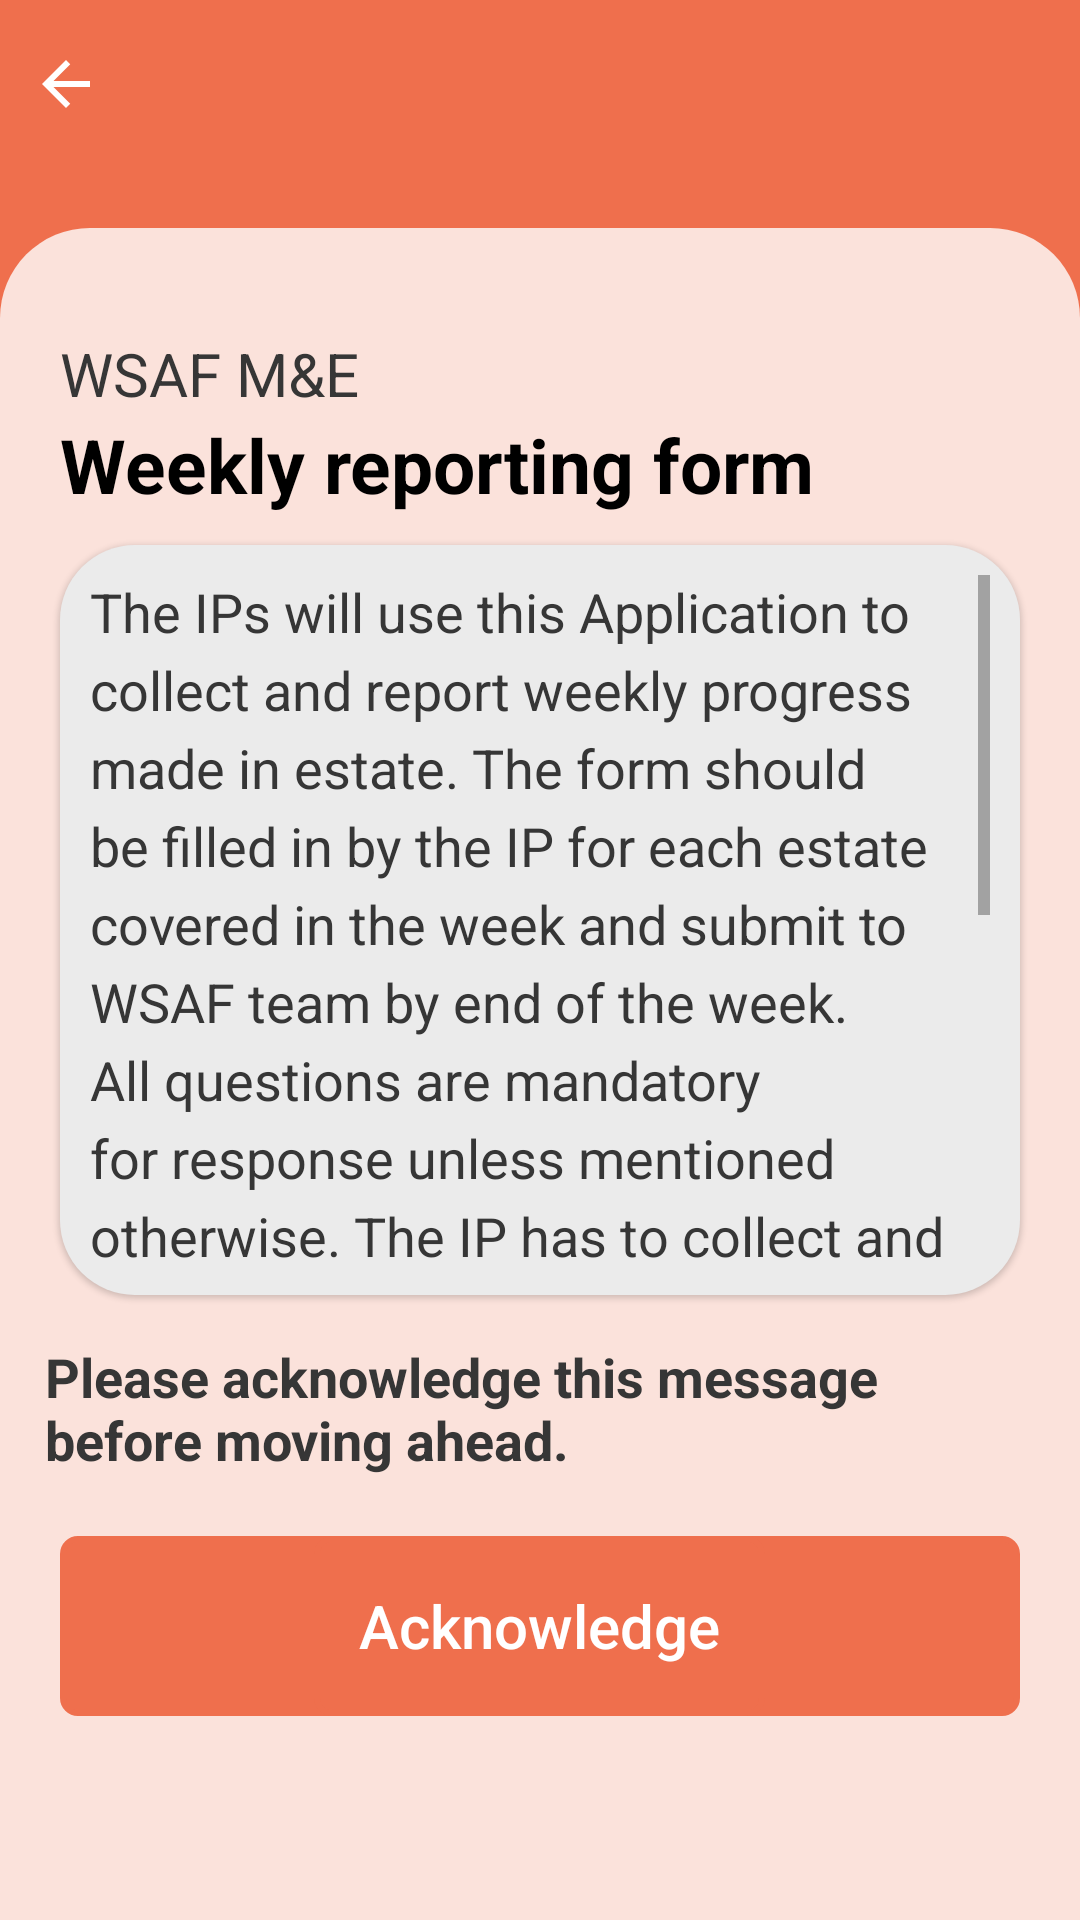

Reconstruct the res/layout file that produces this screen, plus the resources it refers to.
<!-- AndroidManifest.xml: application theme AppTheme -->
<!-- res/layout/fragment_reporting_form.xml -->
<?xml version="1.0" encoding="utf-8"?>
<layout xmlns:android="http://schemas.android.com/apk/res/android"
    xmlns:app="http://schemas.android.com/apk/res-auto"
    xmlns:tools="http://schemas.android.com/tools">

    <androidx.constraintlayout.widget.ConstraintLayout
        android:layout_width="match_parent"
        android:layout_height="match_parent"
        android:background="@color/colorAccent">

        <androidx.constraintlayout.widget.ConstraintLayout
            android:id="@+id/include"
            android:layout_width="match_parent"
            android:layout_height="?android:attr/actionBarSize"
            android:background="@android:color/transparent"
            android:padding="@dimen/margin_5dp"
            app:layout_constraintEnd_toEndOf="parent"
            app:layout_constraintHorizontal_bias="0.0"
            app:layout_constraintStart_toStartOf="parent"
            app:layout_constraintTop_toTopOf="parent">

            <androidx.appcompat.widget.AppCompatImageView
                android:id="@+id/ivBack"
                android:layout_width="wrap_content"
                android:layout_height="wrap_content"
                android:layout_marginStart="@dimen/margin_5dp"
                android:src="@drawable/ic_arrow_back_black_24dp"
                android:tint="@color/white"
                app:layout_constraintBottom_toBottomOf="parent"
                app:layout_constraintStart_toStartOf="parent"
                app:layout_constraintTop_toTopOf="parent" />


        </androidx.constraintlayout.widget.ConstraintLayout>

        <androidx.core.widget.NestedScrollView
            android:layout_width="match_parent"
            android:layout_height="0dp"
            android:layout_marginTop="@dimen/margin_20dp"
            app:layout_constraintBottom_toBottomOf="parent"
            android:background="@drawable/recycler_backgroundtopleft_round"
            app:layout_constraintEnd_toEndOf="parent"
            app:layout_constraintStart_toStartOf="parent"
            app:layout_constraintTop_toBottomOf="@id/include">

            <LinearLayout
                android:id="@+id/llRoot"
                android:layout_width="match_parent"
                android:layout_height="match_parent"
                android:layout_marginTop="@dimen/margin_20dp"

                android:orientation="vertical"
              >


                <androidx.appcompat.widget.AppCompatTextView
                    android:id="@+id/tvUserName"
                    android:layout_width="match_parent"
                    android:layout_height="wrap_content"
                    android:layout_marginStart="@dimen/margin_20dp"
                    android:layout_marginTop="@dimen/margin_15dp"
                    android:layout_marginEnd="@dimen/margin_18dp"
                    android:text="WSAF M&amp;E"
                    android:textColor="@color/text_color"
                    android:textSize="20sp" />

                <androidx.appcompat.widget.AppCompatTextView
                    android:layout_width="match_parent"
                    android:layout_height="wrap_content"
                    android:layout_marginStart="@dimen/margin_20dp"
                    android:layout_marginEnd="@dimen/margin_20dp"
                    android:text="Weekly reporting form"
                    android:textColor="@android:color/black"
                    android:textSize="25sp"
                    android:textStyle="bold" />


                    

                        <androidx.appcompat.widget.AppCompatTextView
                            android:layout_width="match_parent"
                            android:layout_height="250dp"
                            android:layout_marginTop="@dimen/margin_10dp"
                            android:layout_marginStart="@dimen/margin_20dp"
                            android:layout_marginEnd="@dimen/margin_20dp"
                            android:id="@+id/terms"
                            android:lineSpacingExtra="@dimen/margin_5dp"
                            android:background="@drawable/acknowledge_bg"
                            android:elevation="1dp"
                            android:scrollbars="vertical"
                            android:padding="@dimen/margin_10dp"
                            android:textColor="@color/text_color"
                            android:textSize="@dimen/txt_18sp"
                            android:text="@string/terms_conditions" />




                <androidx.appcompat.widget.AppCompatTextView
                    android:layout_width="match_parent"
                    android:layout_height="wrap_content"
                    android:layout_gravity="center"
                    android:layout_marginTop="@dimen/margin_15dp"
                    android:layout_marginStart="@dimen/margin_15dp"
                    android:layout_marginEnd="@dimen/margin_15dp"
                    android:text="@string/app_please_acknowledge_this_message_before_moving_ahead"
                    android:textColor="@color/text_color"
                    android:textSize="@dimen/txt_18sp"
                    android:textStyle="bold" />

                <LinearLayout
                    android:id="@+id/btn_acknowledge"
                    android:layout_width="match_parent"
                    android:layout_height="wrap_content"
                    android:layout_gravity="bottom"
                    android:layout_margin="@dimen/margin_20dp"
                    android:background="@drawable/btn_enable_bg"
                    android:backgroundTint="@color/colorAccent"
                    android:gravity="center">


                    <androidx.appcompat.widget.AppCompatButton
                        android:id="@+id/btnStart_Activity"
                        android:layout_width="wrap_content"
                        android:layout_height="@dimen/margin_60dp"
                        android:background="@drawable/btn_enable_bg"
                        android:backgroundTint="@color/colorAccent"
                        android:drawableStart="@drawable/ic_baseline_check_24"
                        android:drawablePadding="@dimen/margin_30dp"
                        android:padding="@dimen/margin_15dp"
                        android:text="@string/app_acknowledge"
                        android:textAllCaps="false"
                        android:textColor="@color/white"
                        android:textSize="@dimen/txt_20sp" />
                </LinearLayout>


            </LinearLayout>
        </androidx.core.widget.NestedScrollView>




    </androidx.constraintlayout.widget.ConstraintLayout>

</layout>
<!-- resources referenced by this layout -->
<resources>
  <color name="colorAccent">#EF6F4D</color>
  <color name="text_color">#363636</color>
  <color name="white">#FFFFFF</color>
  <dimen name="margin_10dp">10dp</dimen>
  <dimen name="margin_15dp">15dp</dimen>
  <dimen name="margin_18dp">18dp</dimen>
  <dimen name="margin_20dp">20dp</dimen>
  <dimen name="margin_30dp">30dp</dimen>
  <dimen name="margin_5dp">5dp</dimen>
  <dimen name="margin_60dp">60dp</dimen>
  <dimen name="txt_18sp">18sp</dimen>
  <dimen name="txt_20sp">20sp</dimen>
  <!-- drawable acknowledge_bg (drawable) -->
  <?xml version="1.0" encoding="utf-8"?>
  <shape xmlns:android="http://schemas.android.com/apk/res/android"
      android:shape="rectangle" android:padding="10dp">
      <solid android:color="@color/acknowledge_color"/>
      <corners
          android:bottomRightRadius="@dimen/margin_25dp"
          android:bottomLeftRadius="@dimen/margin_25dp"
          android:topLeftRadius="@dimen/margin_25dp"
          android:topRightRadius="@dimen/margin_25dp"/>
  </shape>
  <!-- drawable ic_arrow_back_black_24dp (drawable) -->
  <?xml version="1.0" encoding="UTF-8" standalone="no"?>
  <vector xmlns:android="http://schemas.android.com/apk/res/android" android:height="24dp"
      android:viewportHeight="24.0"
      android:autoMirrored="true"
      android:viewportWidth="24.0" android:width="24dp">
      <path android:fillColor="#000000" android:pathData="M20,11H7.83l5.59,-5.59L12,4l-8,8 8,8 1.41,-1.41L7.83,13H20v-2z"/>
  </vector>
  <!-- drawable recycler_backgroundtopleft_round (drawable) -->
  <?xml version="1.0" encoding="utf-8"?>
  <shape xmlns:android="http://schemas.android.com/apk/res/android"
      android:shape="rectangle" android:padding="10dp">
   
      <solid android:color="@color/dark_pink"/>
      <corners
          android:topLeftRadius="@dimen/margin_30dp"
          android:topRightRadius="@dimen/margin_30dp"/>
  </shape>
  <string name="app_acknowledge">Acknowledge</string>
  <string name="app_please_acknowledge_this_message_before_moving_ahead">Please acknowledge this message before moving ahead.</string>
  <string name="terms_conditions">The IPs will use this Application to collect and report weekly progress made in estate. The form should be filled in by the IP for each estate covered in the week and submit to WSAF team by end of the week. All questions are mandatory for response unless mentioned otherwise. The IP has to collect and submit the date once in a week for each estate. If there are multiple estates under an IP the form should be filled out seperately for each estate. This form will be used to collect data of activities conducted in a week in a particular tea estate. A new form should be filled out for each tea estate.</string>
  <style name="AppTheme" parent="Theme.MaterialComponents.Light.NoActionBar">
          
          <item name="colorPrimary">@color/colorPrimaryDark</item>
          <item name="colorPrimaryDark">@color/colorPrimaryDark</item>
          <item name="colorAccent">@color/colorAccent</item>
          <item name="buttonStyle">@style/AntButton</item>
          <item name="materialButtonStyle">@style/AntButton</item>
          
          <item name="android:windowActionBarOverlay">true</item>
  
      </style>
  <color name="acknowledge_color">#EBEBEB</color>
  <dimen name="margin_25dp">25dp</dimen>
  <color name="btn_enable_color">#ED7D31</color>
  <color name="dark_pink">#fbe2db</color>
  <color name="colorPrimaryDark">#212121</color>
  <style name="AntButton" parent="android:Widget">
          <item name="android:background">@drawable/abc_btn_default_mtrl_shape</item>
          <item name="android:textAppearance">?android:attr/textAppearanceButton</item>
          <item name="android:minHeight">48dip</item>
          <item name="android:minWidth">88dip</item>
          <item name="android:focusable">true</item>
          <item name="android:clickable">true</item>
          <item name="android:gravity">center_vertical|center_horizontal</item>
          
      </style>
</resources>
